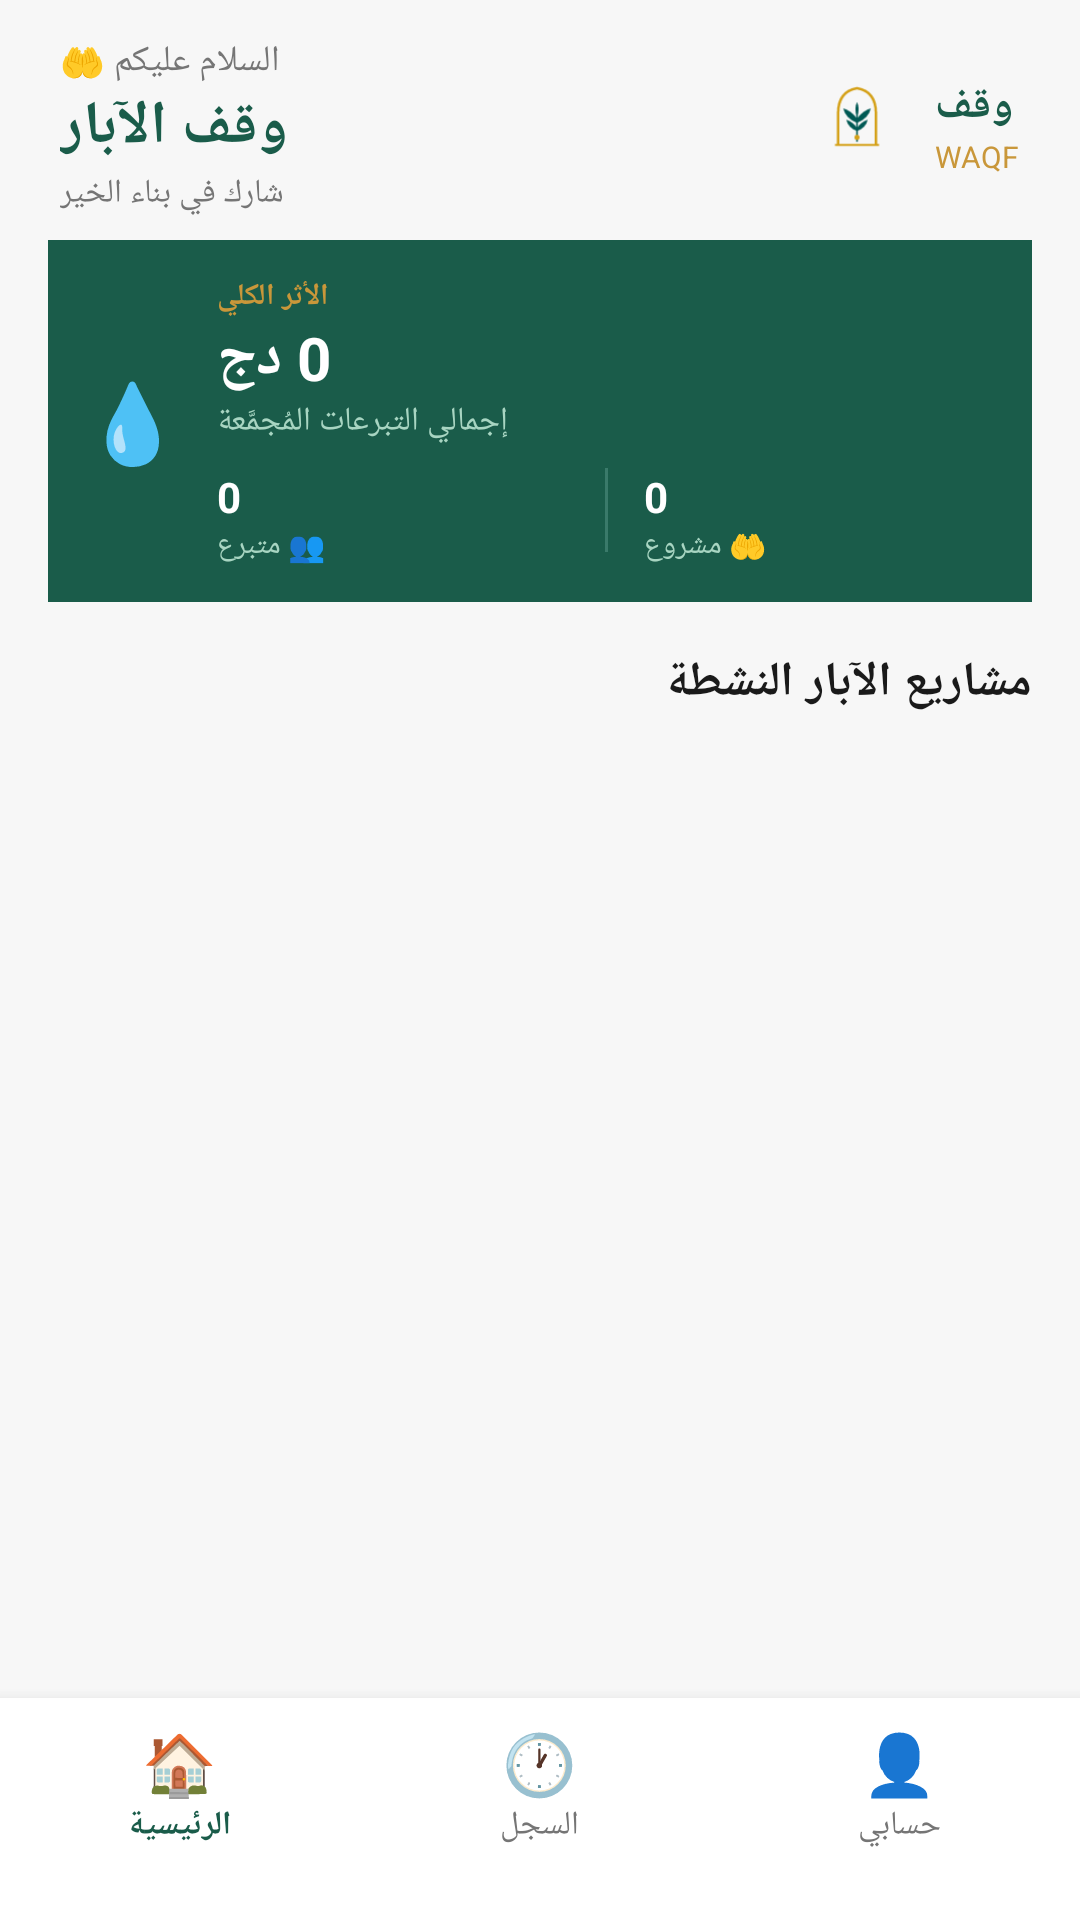

Android layout source for this screen:
<!-- AndroidManifest.xml: application theme Theme.MyAppWaqf -->
<!-- res/layout/activity_main.xml -->
<?xml version="1.0" encoding="utf-8"?>
<LinearLayout
    xmlns:android="http://schemas.android.com/apk/res/android"
    android:layout_width="match_parent"
    android:layout_height="match_parent"
    android:orientation="vertical"
    android:background="@color/background">

    
    <LinearLayout
        android:layout_width="match_parent"
        android:layout_height="wrap_content"
        android:background="@color/background"
        android:paddingStart="20dp"
        android:paddingEnd="20dp"
        android:paddingTop="12dp"
        android:paddingBottom="8dp"
        android:orientation="horizontal"
        android:gravity="center_vertical">

        <LinearLayout
            android:layout_width="0dp"
            android:layout_height="wrap_content"
            android:layout_weight="1"
            android:orientation="vertical">

            <TextView
                android:layout_width="wrap_content"
                android:layout_height="wrap_content"
                android:text="السلام عليكم 🤲"
                android:textColor="@color/text_gray"
                android:textSize="12sp"/>

            <TextView
                android:layout_width="wrap_content"
                android:layout_height="wrap_content"
                android:text="وقف الآبار"
                android:textColor="@color/green_dark"
                android:textSize="20sp"
                android:textStyle="bold"/>

            <TextView
                android:layout_width="wrap_content"
                android:layout_height="wrap_content"
                android:text="شارك في بناء الخير"
                android:textColor="@color/text_gray"
                android:textSize="11sp"
                android:layout_marginTop="1dp"/>
        </LinearLayout>

        <LinearLayout
            android:layout_width="wrap_content"
            android:layout_height="wrap_content"
            android:orientation="horizontal"
            android:gravity="center_vertical">

            <ImageView
                android:layout_width="42dp"
                android:layout_height="42dp"
                android:src="@drawable/logo"/>

            <LinearLayout
                android:layout_width="wrap_content"
                android:layout_height="wrap_content"
                android:orientation="vertical"
                android:layout_marginStart="5dp">

                <TextView
                    android:layout_width="wrap_content"
                    android:layout_height="wrap_content"
                    android:text="وقف"
                    android:textColor="@color/green_dark"
                    android:textSize="15sp"
                    android:textStyle="bold"/>

                <TextView
                    android:layout_width="wrap_content"
                    android:layout_height="wrap_content"
                    android:text="WAQF"
                    android:textColor="@color/gold"
                    android:textSize="10sp"/>
            </LinearLayout>
        </LinearLayout>
    </LinearLayout>

    
    <LinearLayout
        android:layout_width="match_parent"
        android:layout_height="wrap_content"
        android:background="@color/impact_card_bg"
        android:orientation="horizontal"
        android:gravity="center_vertical"
        android:padding="12dp"
        android:layout_marginStart="16dp"
        android:layout_marginEnd="16dp"
        android:layout_marginBottom="6dp">

        <TextView
            android:layout_width="wrap_content"
            android:layout_height="wrap_content"
            android:text="💧"
            android:textSize="26sp"
            android:layout_marginEnd="12dp"/>

        <LinearLayout
            android:layout_width="0dp"
            android:layout_height="wrap_content"
            android:layout_weight="1"
            android:orientation="vertical">

            <TextView
                android:layout_width="wrap_content"
                android:layout_height="wrap_content"
                android:text="الأثر الكلي"
                android:textColor="@color/gold"
                android:textSize="10sp"
                android:textStyle="bold"/>

            <TextView
                android:id="@+id/tvTotalAmount"
                android:layout_width="wrap_content"
                android:layout_height="wrap_content"
                android:text="0 دج"
                android:textColor="#FFFFFF"
                android:textSize="20sp"
                android:textStyle="bold"/>

            <TextView
                android:layout_width="wrap_content"
                android:layout_height="wrap_content"
                android:text="إجمالي التبرعات المُجمَّعة"
                android:textColor="@color/green_light"
                android:textSize="11sp"/>

            <LinearLayout
                android:layout_width="match_parent"
                android:layout_height="wrap_content"
                android:orientation="horizontal"
                android:layout_marginTop="8dp">

                <LinearLayout
                    android:layout_width="0dp"
                    android:layout_height="wrap_content"
                    android:layout_weight="1"
                    android:orientation="vertical">

                    <TextView
                        android:id="@+id/tvTotalDonors"
                        android:layout_width="wrap_content"
                        android:layout_height="wrap_content"
                        android:text="0"
                        android:textColor="#FFFFFF"
                        android:textSize="14sp"
                        android:textStyle="bold"/>

                    <TextView
                        android:layout_width="wrap_content"
                        android:layout_height="wrap_content"
                        android:text="👥 متبرع"
                        android:textColor="@color/green_light"
                        android:textSize="10sp"/>
                </LinearLayout>

                <View
                    android:layout_width="1dp"
                    android:layout_height="28dp"
                    android:background="#3A7A6A"/>

                <LinearLayout
                    android:layout_width="0dp"
                    android:layout_height="wrap_content"
                    android:layout_weight="1"
                    android:orientation="vertical"
                    android:paddingStart="12dp">

                    <TextView
                        android:id="@+id/tvTotalProjects"
                        android:layout_width="wrap_content"
                        android:layout_height="wrap_content"
                        android:text="0"
                        android:textColor="#FFFFFF"
                        android:textSize="14sp"
                        android:textStyle="bold"/>

                    <TextView
                        android:layout_width="wrap_content"
                        android:layout_height="wrap_content"
                        android:text="🤲 مشروع"
                        android:textColor="@color/green_light"
                        android:textSize="10sp"/>
                </LinearLayout>
            </LinearLayout>
        </LinearLayout>
    </LinearLayout>

    
    <TextView
        android:layout_width="match_parent"
        android:layout_height="wrap_content"
        android:text="مشاريع الآبار النشطة"
        android:textColor="@color/text_dark"
        android:textSize="16sp"
        android:textStyle="bold"
        android:paddingStart="16dp"
        android:paddingEnd="16dp"
        android:paddingTop="10dp"
        android:paddingBottom="6dp"/>

    
    <androidx.recyclerview.widget.RecyclerView
        android:id="@+id/recyclerView"
        android:layout_width="match_parent"
        android:layout_height="0dp"
        android:layout_weight="1"
        android:paddingStart="8dp"
        android:paddingEnd="8dp"
        android:paddingBottom="8dp"
        android:clipToPadding="false"/>

    
    <LinearLayout
        android:layout_width="match_parent"
        android:layout_height="wrap_content"
        android:background="@color/nav_bar_bg"
        android:orientation="horizontal"
        android:elevation="8dp"
        android:paddingTop="8dp"
        android:paddingBottom="24dp">

        
        <LinearLayout
            android:layout_width="0dp"
            android:layout_height="match_parent"
            android:layout_weight="1"
            android:orientation="vertical"
            android:gravity="center">

            <TextView
                android:layout_width="wrap_content"
                android:layout_height="wrap_content"
                android:text="🏠"
                android:textSize="20sp"/>

            <TextView
                android:layout_width="wrap_content"
                android:layout_height="wrap_content"
                android:text="الرئيسية"
                android:textColor="@color/green_dark"
                android:textSize="11sp"
                android:textStyle="bold"/>
        </LinearLayout>

        
        <LinearLayout
            android:id="@+id/navHistory"
            android:layout_width="0dp"
            android:layout_height="match_parent"
            android:layout_weight="1"
            android:orientation="vertical"
            android:gravity="center">

            <TextView
                android:layout_width="wrap_content"
                android:layout_height="wrap_content"
                android:text="🕐"
                android:textSize="20sp"/>

            <TextView
                android:layout_width="wrap_content"
                android:layout_height="wrap_content"
                android:text="السجل"
                android:textColor="@color/text_gray"
                android:textSize="11sp"/>
        </LinearLayout>

        
        <LinearLayout
            android:id="@+id/navProfile"
            android:layout_width="0dp"
            android:layout_height="match_parent"
            android:layout_weight="1"
            android:orientation="vertical"
            android:gravity="center">

            <TextView
                android:layout_width="wrap_content"
                android:layout_height="wrap_content"
                android:text="👤"
                android:textSize="20sp"/>

            <TextView
                android:layout_width="wrap_content"
                android:layout_height="wrap_content"
                android:text="حسابي"
                android:textColor="@color/text_gray"
                android:textSize="11sp"/>
        </LinearLayout>
    </LinearLayout>

</LinearLayout>
<!-- resources referenced by this layout -->
<resources>
  <color name="background">#F7F7F7</color>
  <color name="gold">#C9973A</color>
  <color name="green_dark">#1A5C4A</color>
  <color name="green_light">#A8D5C2</color>
  <color name="impact_card_bg">#1A5C4A</color>
  <color name="nav_bar_bg">#FFFFFF</color>
  <color name="text_dark">#1A1A1A</color>
  <color name="text_gray">#757575</color>
  <!-- drawable logo (drawable) -->
  <?xml version="1.0" encoding="utf-8"?>
  <vector xmlns:android="http://schemas.android.com/apk/res/android"
      android:width="200dp"
      android:height="200dp"
      android:viewportWidth="200"
      android:viewportHeight="200">
  
      
      <path
          android:strokeColor="#D4A017"
          android:strokeWidth="4"
          android:fillColor="#00000000"
          android:pathData="M70,130 L70,80 Q70,45 100,40 Q130,45 130,80 L130,130"/>
  
      
      <path
          android:strokeColor="#D4A017"
          android:strokeWidth="3"
          android:fillColor="#00000000"
          android:pathData="M65,130 L135,130"/>
  
      
      <path
          android:strokeColor="#005954"
          android:strokeWidth="2.5"
          android:fillColor="#00000000"
          android:pathData="M100,125 L100,75"/>
  
      
      <path
          android:fillColor="#005954"
          android:pathData="M100,95 Q82,88 78,72 Q90,75 100,88 Z"/>
  
      
      <path
          android:fillColor="#005954"
          android:pathData="M100,95 Q118,88 122,72 Q110,75 100,88 Z"/>
  
      
      <path
          android:fillColor="#005954"
          android:pathData="M100,108 Q86,103 83,90 Q93,93 100,103 Z"/>
  
      
      <path
          android:fillColor="#005954"
          android:pathData="M100,108 Q114,103 117,90 Q107,93 100,103 Z"/>
  
      
      <path
          android:fillColor="#005954"
          android:pathData="M100,85 Q95,72 100,62 Q105,72 100,85 Z"/>
  
      
      <path
          android:fillColor="#D4A017"
          android:pathData="M100,118 m-4,0 a4,4 0 1,0 8,0 a4,4 0 1,0 -8,0"/>
  
  </vector>
  <style name="Theme.MyAppWaqf" parent="Base.Theme.MyAppWaqf" />
  <style name="Base.Theme.MyAppWaqf" parent="Theme.Material3.DayNight.NoActionBar">
          
          
      </style>
</resources>
